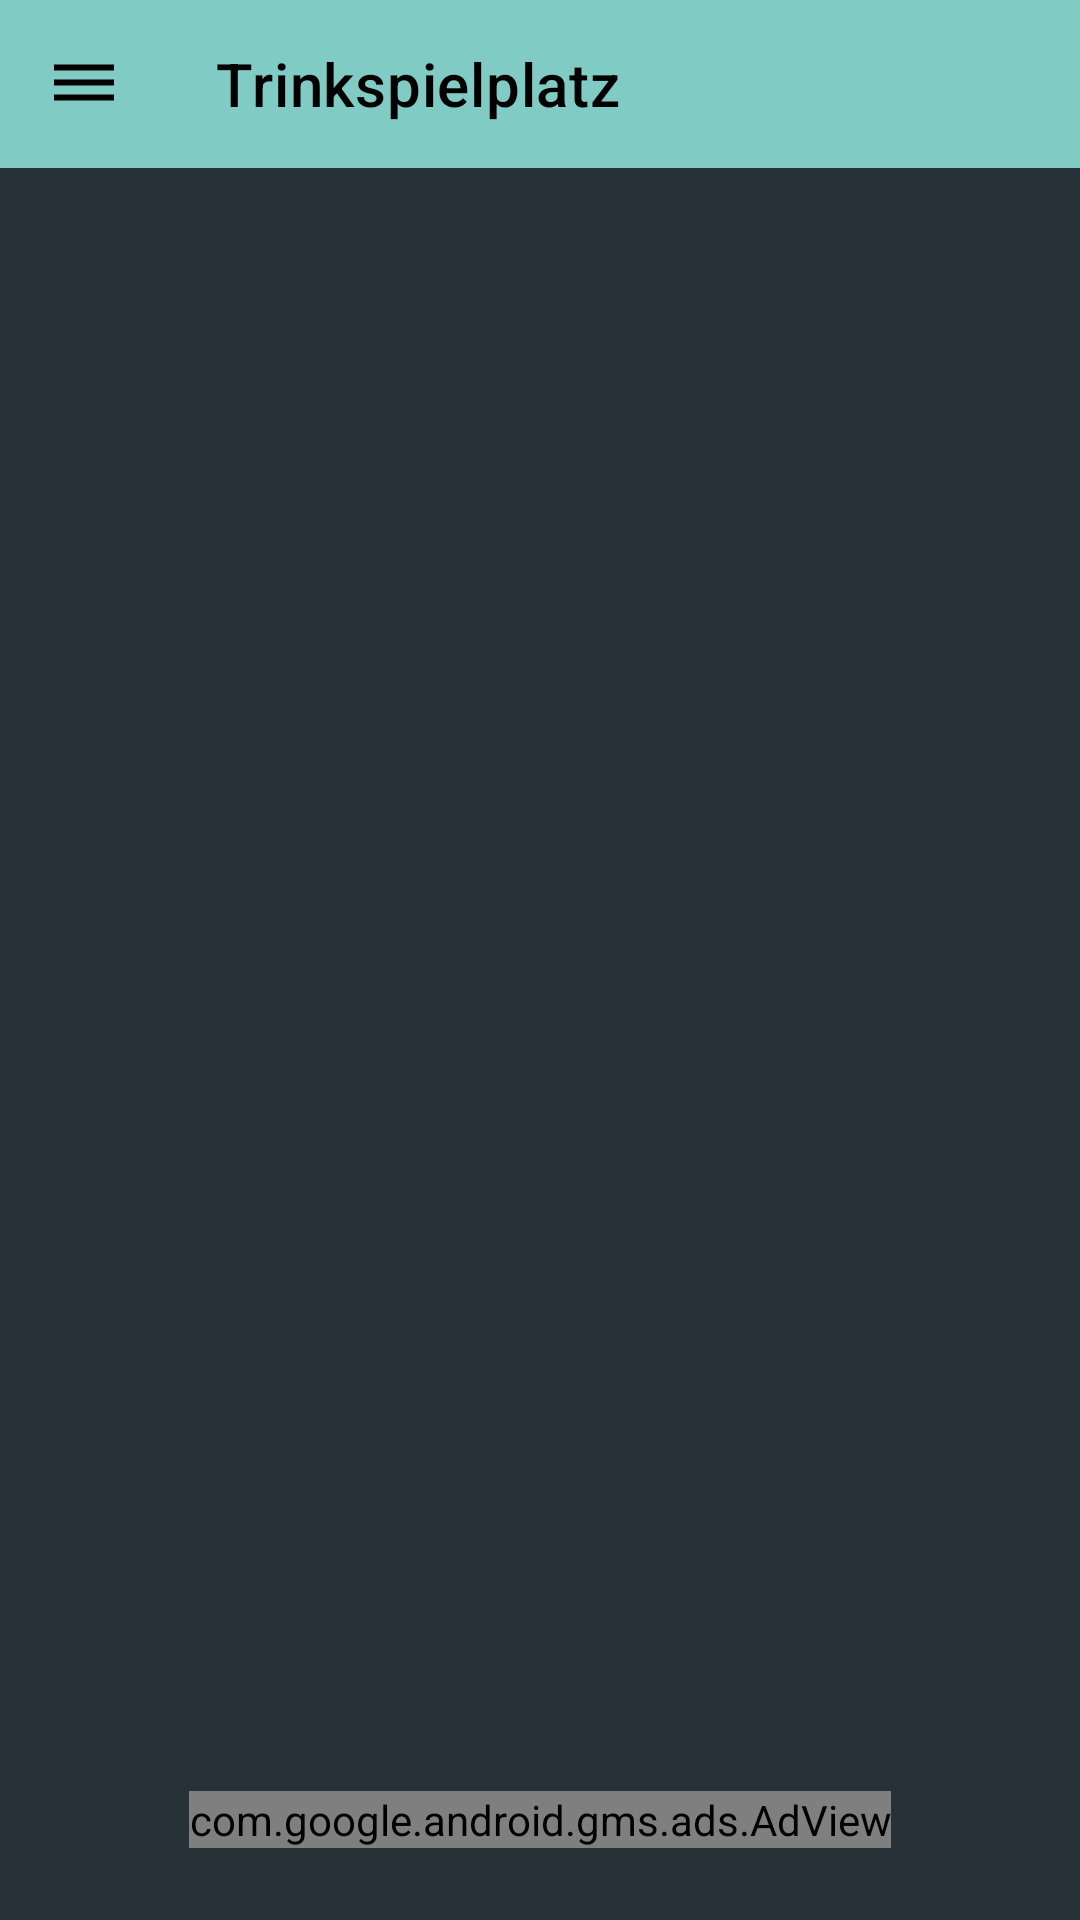

Reconstruct the res/layout file that produces this screen, plus the resources it refers to.
<!-- AndroidManifest.xml: application theme Theme.Trinkspielplatz -->
<!-- res/layout/activity_anleitung.xml -->
<?xml version="1.0" encoding="utf-8"?>
<androidx.constraintlayout.widget.ConstraintLayout xmlns:android="http://schemas.android.com/apk/res/android"
    xmlns:app="http://schemas.android.com/apk/res-auto"
    xmlns:tools="http://schemas.android.com/tools"
    android:layout_width="match_parent"
    android:layout_height="match_parent"
    android:background="@color/bluegray_900"
    tools:context=".MainActivity">

    <com.google.android.material.appbar.MaterialToolbar
        android:id="@+id/toolbar"
        android:layout_width="match_parent"
        android:layout_height="wrap_content"
        android:background="?attr/colorPrimary"
        android:minHeight="?attr/actionBarSize"
        android:theme="?attr/actionBarTheme"
        app:layout_constraintEnd_toEndOf="parent"
        app:layout_constraintStart_toStartOf="parent"
        app:layout_constraintTop_toTopOf="parent"
        app:navigationIcon="@drawable/ic_baseline_dehaze_24"
        app:title="@string/app_name"
        app:titleTextColor="@color/black" />

    <LinearLayout
        android:layout_width="match_parent"
        android:layout_height="0dp"
        android:layout_marginStart="16dp"
        android:layout_marginTop="16dp"
        android:layout_marginEnd="16dp"
        android:layout_marginBottom="16dp"
        android:orientation="vertical"
        app:layout_constraintBottom_toTopOf="@+id/adView"
        app:layout_constraintEnd_toEndOf="parent"
        app:layout_constraintHorizontal_bias="1.0"
        app:layout_constraintStart_toStartOf="parent"
        app:layout_constraintTop_toBottomOf="@+id/toolbar">

        <androidx.cardview.widget.CardView
            android:layout_width="match_parent"
            android:layout_height="wrap_content"
            android:layout_gravity="center|top"
            android:layout_marginTop="0dp"
            android:background="@color/white"
            app:cardCornerRadius="15dp">

            <ExpandableListView
                android:id="@+id/expendable_listView"
                android:layout_width="match_parent"
                android:layout_height="match_parent"
                android:indicatorRight="40dip" />
        </androidx.cardview.widget.CardView>
    </LinearLayout>

    <com.google.android.gms.ads.AdView
        android:id="@+id/adView"
        android:layout_width="wrap_content"
        android:layout_height="wrap_content"
        android:layout_alignParentBottom="true"
        android:layout_centerHorizontal="true"
        android:layout_marginBottom="24dp"
        app:adSize="LARGE_BANNER"
        app:adUnitId="ca-app-pub-5545282755961898/8024751131"
        app:layout_constraintBottom_toBottomOf="parent"
        app:layout_constraintEnd_toEndOf="parent"
        app:layout_constraintStart_toStartOf="parent"
        tools:ignore="MissingConstraints"></com.google.android.gms.ads.AdView>

</androidx.constraintlayout.widget.ConstraintLayout>
<!-- resources referenced by this layout -->
<resources>
  <color name="black">#FF000000</color>
  <color name="bluegray_900">#263238</color>
  <color name="white">#FFFFFFFF</color>
  <!-- drawable ic_baseline_dehaze_24 (drawable) -->
  <?xml version="1.0" encoding="utf-8"?>
  <vector android:height="24dp" android:tint="#000000"
      android:viewportHeight="24" android:viewportWidth="24"
      android:width="24dp" xmlns:android="http://schemas.android.com/apk/res/android">
      <path android:fillColor="@android:color/black" android:pathData="M2,15.5v2h20v-2L2,15.5zM2,10.5v2h20v-2L2,10.5zM2,5.5v2h20v-2L2,5.5z"/>
  </vector>
  <string name="app_name">Trinkspielplatz</string>
  <style name="Theme.Trinkspielplatz" parent="Theme.MaterialComponents.DayNight.NoActionBar">
          
          <item name="colorPrimary">@color/teal_200</item>
          <item name="colorPrimaryVariant">@color/black</item>
          <item name="colorOnPrimary">@color/black</item>
          
          <item name="colorSecondary">@color/teal_200</item>
          <item name="colorSecondaryVariant">@color/teal_700</item>
          <item name="colorOnSecondary">@color/black</item>
          
          <item name="android:statusBarColor" tools:targetApi="l">?attr/colorPrimaryVariant</item>
          
          <item name="colorControlNormal">@android:color/black</item>
      </style>
  <color name="teal_200">#80CBC4</color>
  <color name="teal_700">#00796B</color>
</resources>
